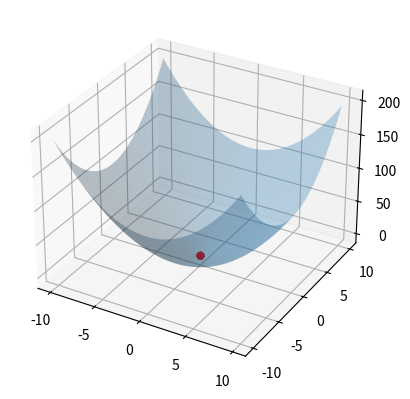

The matplotlib source for this figure:
"""

# artificial intelligence | particle swarm optimization | gbestPSO | Gbest3D |  PYTHON 
# Part of Cosmos by OpenGenus Foundation

"""


import numpy as np
import matplotlib.pyplot as plt
from mpl_toolkits.mplot3d import Axes3D


def f(args):
    return np.sum([x ** 2 for x in args])


dimensions = 2
boundary = (-10, 10)
particles = 20
positions = []
velocities = []

w_min = 0.01
w_max = 0.1
c1 = 0
c2 = 0
num_iters = 20

for i in range(particles):
    positions.append(np.random.uniform(boundary[0], boundary[1], dimensions))

positions = np.array(positions)

for i in range(particles):
    velocities.append(np.random.uniform(-1, 1, dimensions))

velocities = np.array(velocities)

best_locals = positions
gbest = positions[0]

for p in positions:
    if f(p) < f(gbest):
        gbest = p

fig = plt.figure()
ax = fig.add_subplot(111, projection="3d")

fig.show()

x = y = np.arange(boundary[0], boundary[1], 0.1)
surface_x, surface_y = np.meshgrid(x, y)
surface_z = np.array(
    [f([x, y]) for x, y in zip(np.ravel(surface_x), np.ravel(surface_y))]
).reshape(surface_x.shape)

positions_x = [p[0] for p in positions]
positions_y = [p[1] for p in positions]
positions_z = [f([x, y]) for x, y in zip(positions_x, positions_y)]

for k in range(num_iters):
    for p in range(particles):
        for d in range(dimensions):
            c1 = 2.5 - 2 * (k / num_iters)
            c2 = 0.5 + 2 * (k / num_iters)
            w = w_max - ((w_max - w_min) * k) / num_iters

            r1, r2 = np.random.rand(), np.random.rand()
            velocities[p][d] = (
                w * velocities[p][d]
                + c1 * r1 * (best_locals[p][d] - positions[p][d])
                + c2 * r2 * (gbest[d] - positions[p][d])
            )
            positions[p][d] += velocities[p][d]

            if f(positions[p]) < f(best_locals[p]):
                best_locals[p] = positions[p]

            if f(best_locals[p]) < f(gbest):
                gbest = best_locals[p]

    ax.clear()
    ax.plot_surface(surface_x, surface_y, surface_z, alpha=0.3)

    positions_x = [p[0] for p in positions]
    positions_y = [p[1] for p in positions]
    positions_z = [f([x, y]) for x, y in zip(positions_x, positions_y)]

    ax.scatter(positions_x, positions_y, positions_z, c="#FF0000")
    fig.canvas.draw()
    print("Iter: {}".format(k))
